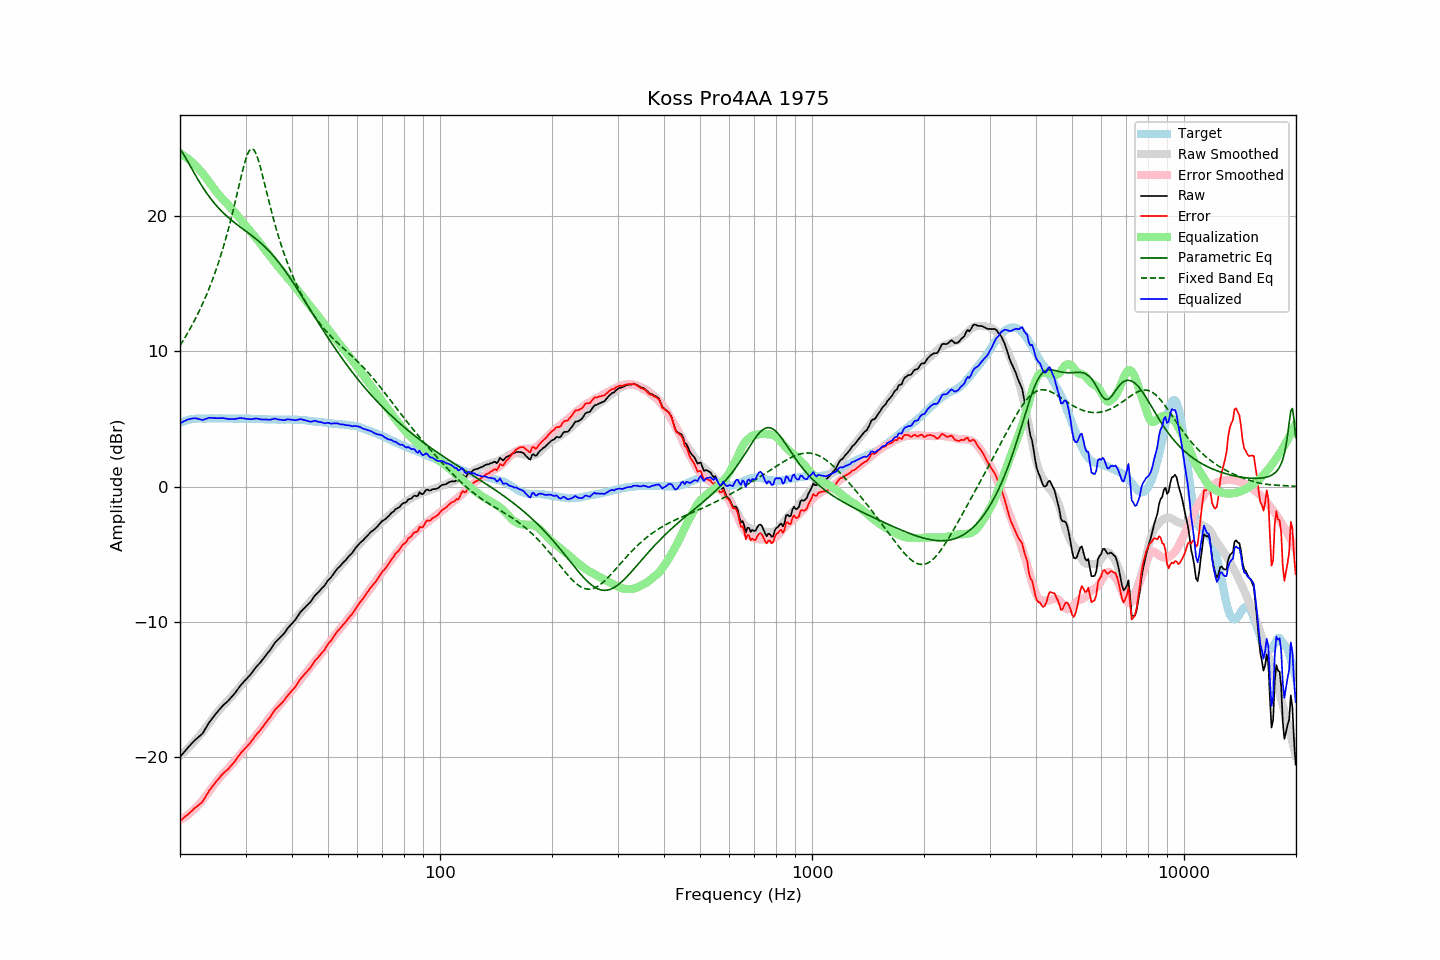

Values plotted in this chart, from the file beside it:
frequency, raw, error, smoothed, error_smoothed, equalization, parametric_eq, fixed_band_eq, equalized_raw, equalized_smoothed, target
20.00, -19.97, -24.70, -19.90, -24.65, 24.65, 24.98, 10.43, 4.67, 4.75, 4.72
20.20, -19.83, -24.61, -19.79, -24.58, 24.58, 24.80, 10.62, 4.75, 4.79, 4.77
20.40, -19.69, -24.52, -19.68, -24.51, 24.51, 24.62, 10.81, 4.81, 4.82, 4.82
20.61, -19.56, -24.41, -19.57, -24.42, 24.42, 24.42, 11.01, 4.87, 4.86, 4.85
20.81, -19.41, -24.32, -19.45, -24.34, 24.34, 24.21, 11.21, 4.93, 4.89, 4.90
21.02, -19.27, -24.22, -19.33, -24.25, 24.25, 24.00, 11.41, 4.97, 4.92, 4.94
21.23, -19.14, -24.11, -19.21, -24.15, 24.15, 23.79, 11.62, 5.01, 4.94, 4.96
21.44, -19.02, -24.01, -19.08, -24.05, 24.05, 23.57, 11.84, 5.02, 4.97, 4.98
21.66, -18.90, -23.90, -18.95, -23.94, 23.94, 23.36, 12.06, 5.04, 4.99, 5.00
21.87, -18.76, -23.78, -18.82, -23.83, 23.83, 23.15, 12.28, 5.06, 5.00, 5.01
22.09, -18.65, -23.69, -18.69, -23.71, 23.71, 22.94, 12.52, 5.05, 5.02, 5.03
22.31, -18.55, -23.60, -18.55, -23.58, 23.58, 22.74, 12.75, 5.03, 5.03, 5.04
22.54, -18.46, -23.50, -18.41, -23.45, 23.45, 22.54, 13.00, 5.00, 5.04, 5.04
22.76, -18.35, -23.40, -18.27, -23.32, 23.32, 22.35, 13.25, 4.96, 5.04, 5.04
22.99, -18.25, -23.28, -18.13, -23.17, 23.17, 22.16, 13.51, 4.93, 5.05, 5.03
23.22, -18.06, -23.09, -17.98, -23.02, 23.02, 21.98, 13.78, 4.97, 5.05, 5.03
23.45, -17.85, -22.89, -17.82, -22.87, 22.87, 21.80, 14.05, 5.02, 5.05, 5.03
23.69, -17.66, -22.70, -17.67, -22.71, 22.71, 21.63, 14.33, 5.05, 5.05, 5.04
23.92, -17.45, -22.50, -17.50, -22.55, 22.55, 21.47, 14.63, 5.10, 5.05, 5.04
24.16, -17.29, -22.34, -17.34, -22.38, 22.38, 21.31, 14.93, 5.09, 5.05, 5.04
24.40, -17.13, -22.19, -17.18, -22.22, 22.22, 21.16, 15.24, 5.09, 5.05, 5.05
24.65, -16.99, -22.03, -17.01, -22.06, 22.06, 21.01, 15.56, 5.07, 5.04, 5.04
24.89, -16.83, -21.88, -16.86, -21.90, 21.90, 20.87, 15.89, 5.07, 5.05, 5.04
25.14, -16.68, -21.73, -16.70, -21.75, 21.75, 20.73, 16.23, 5.07, 5.05, 5.04
25.39, -16.54, -21.60, -16.56, -21.60, 21.60, 20.60, 16.59, 5.06, 5.05, 5.05
25.65, -16.41, -21.46, -16.42, -21.47, 21.47, 20.47, 16.96, 5.06, 5.05, 5.05
25.91, -16.27, -21.31, -16.29, -21.34, 21.34, 20.35, 17.34, 5.07, 5.05, 5.04
26.16, -16.14, -21.19, -16.17, -21.22, 21.22, 20.23, 17.73, 5.07, 5.05, 5.04
26.43, -16.04, -21.08, -16.04, -21.09, 21.09, 20.12, 18.14, 5.05, 5.04, 5.04
26.69, -15.93, -20.98, -15.92, -20.96, 20.96, 20.01, 18.56, 5.02, 5.04, 5.04
26.96, -15.83, -20.87, -15.79, -20.83, 20.83, 19.91, 19.00, 5.00, 5.04, 5.04
27.23, -15.70, -20.74, -15.65, -20.69, 20.69, 19.80, 19.45, 5.00, 5.04, 5.04
27.50, -15.56, -20.60, -15.52, -20.56, 20.56, 19.70, 19.92, 5.00, 5.04, 5.04
27.77, -15.42, -20.46, -15.39, -20.42, 20.42, 19.61, 20.40, 5.00, 5.04, 5.03
28.05, -15.28, -20.32, -15.25, -20.29, 20.29, 19.51, 20.89, 5.00, 5.03, 5.03
28.33, -15.12, -20.15, -15.11, -20.15, 20.15, 19.42, 21.39, 5.02, 5.03, 5.02
28.62, -14.96, -19.98, -14.98, -20.01, 20.01, 19.33, 21.90, 5.05, 5.03, 5.02
28.90, -14.79, -19.83, -14.84, -19.87, 19.87, 19.24, 22.41, 5.07, 5.03, 5.03
29.19, -14.64, -19.67, -14.69, -19.72, 19.72, 19.15, 22.91, 5.08, 5.03, 5.02
29.48, -14.51, -19.55, -14.54, -19.57, 19.57, 19.06, 23.39, 5.06, 5.03, 5.03
29.78, -14.39, -19.41, -14.40, -19.42, 19.42, 18.97, 23.84, 5.04, 5.03, 5.02
30.08, -14.26, -19.29, -14.25, -19.28, 19.28, 18.89, 24.24, 5.02, 5.02, 5.03
30.38, -14.13, -19.15, -14.11, -19.14, 19.14, 18.80, 24.57, 5.01, 5.02, 5.02
30.68, -14.00, -19.02, -13.97, -18.99, 18.99, 18.71, 24.82, 5.00, 5.02, 5.02
30.99, -13.87, -18.89, -13.83, -18.85, 18.85, 18.62, 24.95, 4.98, 5.02, 5.02
31.30, -13.71, -18.72, -13.69, -18.71, 18.71, 18.53, 24.98, 5.00, 5.02, 5.01
31.61, -13.55, -18.56, -13.55, -18.57, 18.57, 18.44, 24.89, 5.02, 5.01, 5.01
31.93, -13.39, -18.40, -13.41, -18.43, 18.43, 18.34, 24.69, 5.04, 5.01, 5.01
32.24, -13.24, -18.25, -13.27, -18.28, 18.28, 18.24, 24.41, 5.04, 5.01, 5.00
32.57, -13.13, -18.13, -13.13, -18.13, 18.13, 18.14, 24.04, 5.00, 5.00, 5.00
32.89, -12.99, -18.00, -12.98, -17.98, 17.98, 18.04, 23.63, 4.98, 5.00, 5.00
33.22, -12.84, -17.84, -12.82, -17.82, 17.82, 17.93, 23.17, 4.97, 4.99, 4.99
33.55, -12.68, -17.68, -12.67, -17.66, 17.66, 17.82, 22.70, 4.97, 4.99, 4.99
33.89, -12.53, -17.51, -12.51, -17.50, 17.50, 17.71, 22.21, 4.97, 4.98, 4.98
34.23, -12.38, -17.36, -12.36, -17.34, 17.34, 17.59, 21.72, 4.96, 4.98, 4.98
34.57, -12.22, -17.20, -12.21, -17.18, 17.18, 17.47, 21.24, 4.96, 4.98, 4.97
34.92, -12.09, -17.06, -12.06, -17.03, 17.03, 17.35, 20.77, 4.95, 4.97, 4.97
35.27, -11.91, -16.87, -11.91, -16.88, 16.88, 17.22, 20.31, 4.97, 4.97, 4.96
35.62, -11.73, -16.69, -11.76, -16.73, 16.73, 17.08, 19.86, 5.00, 4.97, 4.96
35.97, -11.54, -16.51, -11.62, -16.58, 16.58, 16.94, 19.42, 5.04, 4.96, 4.96
... 635 more rows
